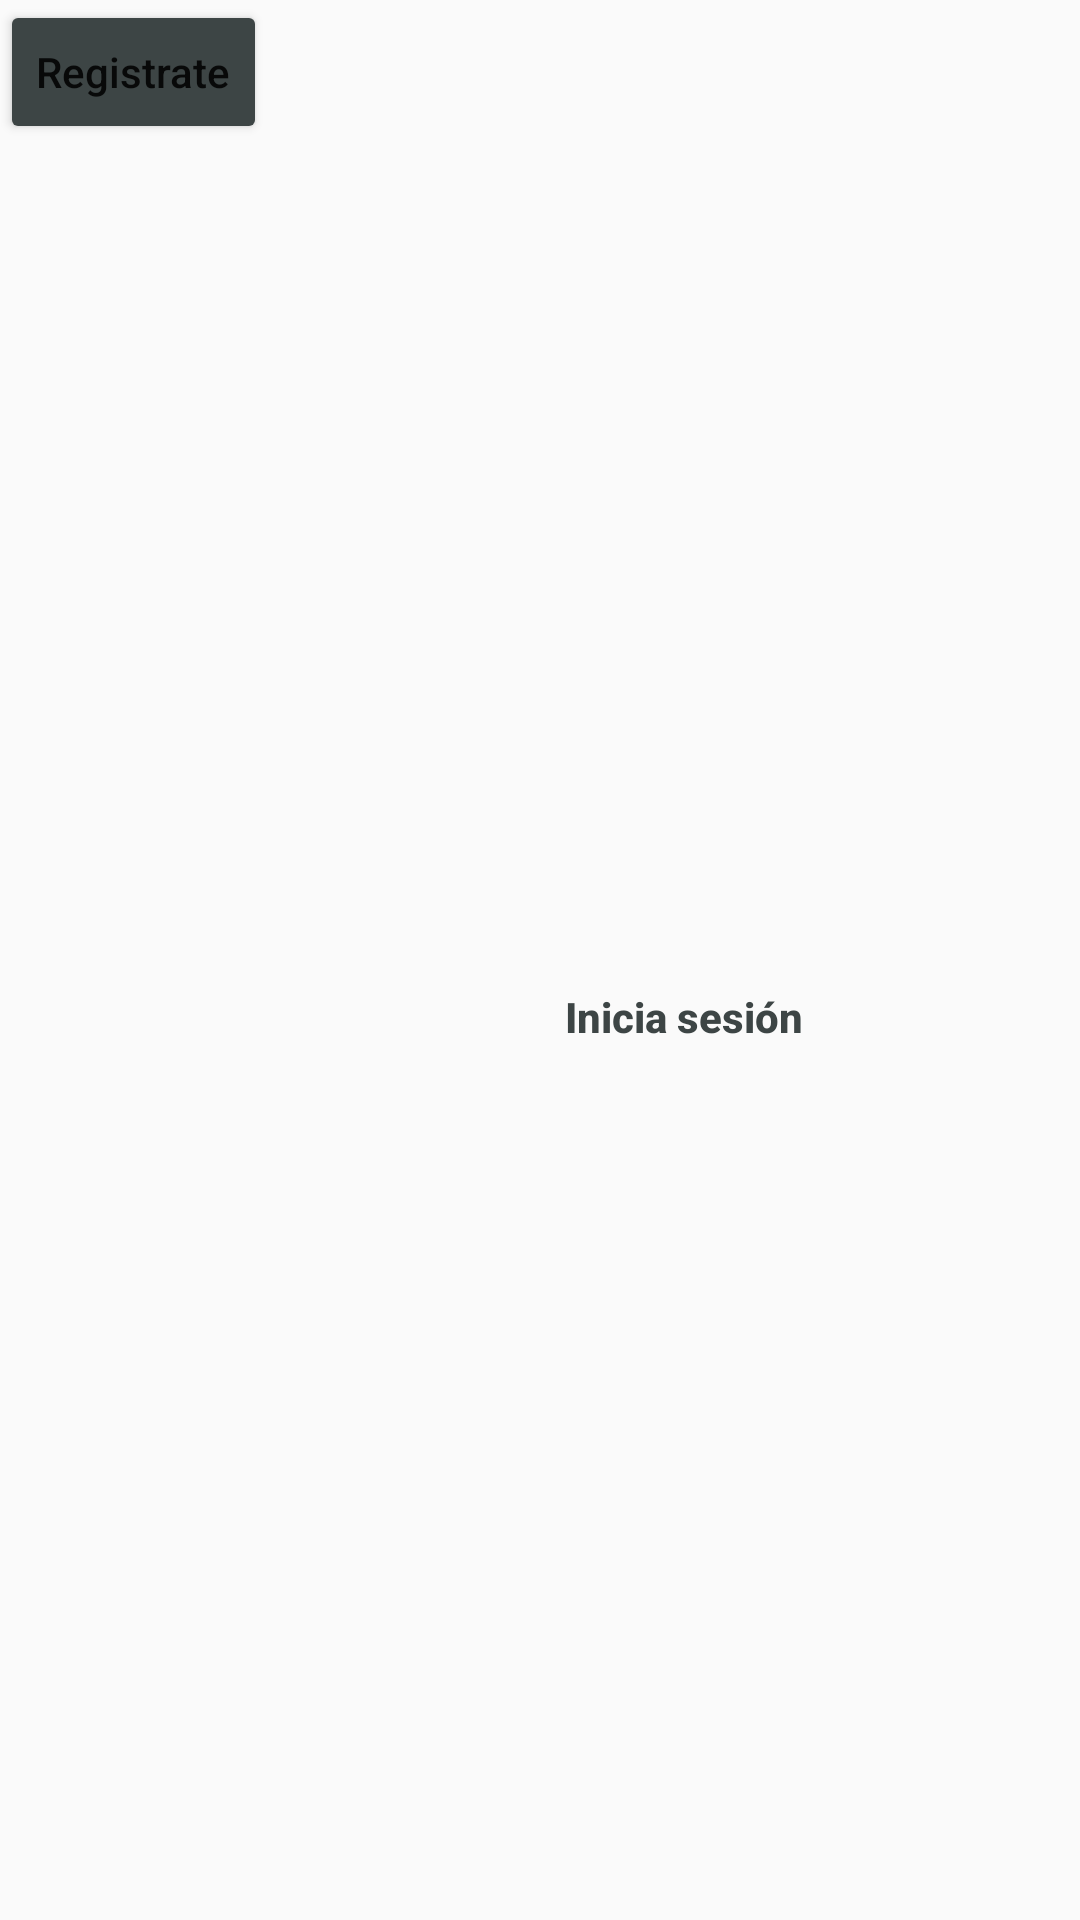

Produce the Android XML layout that renders to this screen, including the resource entries it uses.
<!-- AndroidManifest.xml: application theme Theme.SRMapp -->
<!-- res/layout/fragment_login_register.xml -->
<?xml version="1.0" encoding="utf-8"?>
<androidx.constraintlayout.widget.ConstraintLayout xmlns:android="http://schemas.android.com/apk/res/android"
    xmlns:app="http://schemas.android.com/apk/res-auto"
    xmlns:tools="http://schemas.android.com/tools"
    android:layout_width="match_parent"
    android:layout_height="match_parent">

    <ImageView
        android:layout_width="350dp"
        android:layout_height="250dp"
        android:layout_marginStart="80dp"
        android:layout_marginTop="42dp"
        android:layout_marginEnd="81dp"
        android:layout_marginBottom="11dp"
        android:src="@drawable/undraw_login_register"
        app:layout_constraintEnd_toEndOf="parent"
        app:layout_constraintStart_toStartOf="parent"
        app:layout_constraintTop_toTopOf="parent"
        app:layout_constraintVertical_bias="0.0" />

    <TextView
        android:layout_width="match_parent"
        android:layout_height="match_parent"
        android:text="@string/login_register_improve_business"
        android:layout_marginTop="300dp"
        android:layout_marginStart="80dp"
        android:layout_marginEnd="87dp"
        android:layout_marginBottom="400dp"
        android:textAlignment="center"
        android:textColor="#2F2D2D"
        android:textStyle="bold"
        android:textSize="18sp"
        />
    <TextView
        android:layout_width="match_parent"
        android:layout_height="match_parent"
        android:text="@string/description"
        android:layout_marginTop="350dp"
        android:layout_marginStart="80dp"
        android:layout_marginEnd="87dp"
        android:layout_marginBottom="330dp"
        android:textAlignment="center"
        android:textColor="#646161"
        android:textStyle="italic"
        android:textSize="14sp"
        />

    <TextView
        android:layout_width="match_parent"
        android:layout_height="match_parent"
        android:text="@string/login_account"
        android:layout_marginTop="420dp"
        android:layout_marginStart="80dp"
        android:layout_marginEnd="87dp"
        android:layout_marginBottom="290dp"
        android:textColor="#646161"
        android:textStyle="italic"
        android:textSize="14sp"
        />


    <Button
        android:id="@+id/btLoginSession"
        style="?android:attr/borderlessButtonStyle"
        android:layout_width="112dp"
        android:layout_height="40dp"
        android:layout_marginEnd="76dp"
        android:layout_marginBottom="281dp"
        android:backgroundTint="#FFFFFF"
        android:color="#FFFFFF"
        android:text="@string/login_user"
        android:textAllCaps="false"
        android:textColor="#3D4545"
        android:textStyle="bold"
        app:layout_constraintBottom_toBottomOf="parent"
        app:layout_constraintEnd_toEndOf="parent"
        tools:ignore="TouchTargetSizeCheck" />

    <Button
        android:id="@+id/btRegister"
        android:layout_width="wrap_content"
        android:layout_height="wrap_content"
        android:backgroundTint="#3D4545"
        android:text="@string/register"
        android:textAllCaps="false"
        tools:layout_editor_absoluteX="151dp"
        tools:layout_editor_absoluteY="502dp"
        tools:ignore="MissingConstraints" />

</androidx.constraintlayout.widget.ConstraintLayout>
<!-- resources referenced by this layout -->
<resources>
  <string name="description">Mejora tu negocio con nuestros servicios de predicción, de gestión del stock y muchos más</string>
  <string name="login_account">¿Ya tienes una cuenta?</string>
  <string name="login_register_improve_business">Mejora tu negocio</string>
  <string name="login_user">Inicia sesión</string>
  <string name="register">Registrate</string>
  <style name="Theme.SRMapp" parent="android:Theme.Material.Light.NoActionBar">
          <item name="android:statusBarColor">@color/purple_700</item>
          <item name="android:datePickerStyle">@style/MyDatePickerStyle</item>
      </style>
  <style name="MyDatePickerStyle" parent="android:Widget.Material.DatePicker">
          <item name="android:datePickerMode">spinner</item>
          <item name="android:calendarViewShown">false</item>
      </style>
  <!-- not gathered from this repository: default colours our renderer supplied (Android Studio template values) -->
  <color name="purple_700">#FF3700B3</color>
</resources>
